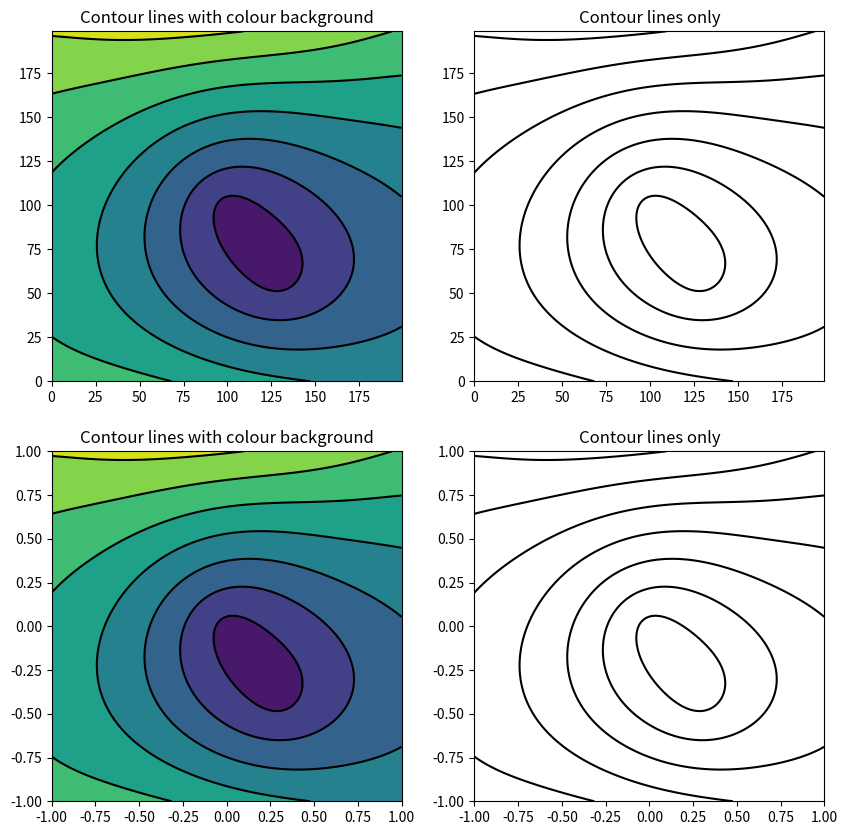

The matplotlib source for this figure:
#!/usr/bin/env python3

# =====================================
# Draw contour plots
# =====================================


import numpy as np
from matplotlib import pyplot as plt
from matplotlib.colors import LogNorm


lowlim = -1
uplim = 1
nx = 200


# get data
data = np.zeros((nx, nx), dtype=float)
dx = (uplim - lowlim) / (nx)

for i in range(nx):
    for j in range(nx):
        xx = lowlim + (i + 0.5) * dx
        yy = lowlim + (j + 0.5) * dx
        data[j, i] = np.sqrt(xx ** 2 + yy ** 2) * np.exp(-(xx ** 2)) + np.sqrt(
            (xx - 0.3) ** 2 + (yy + 0.4) ** 2
        )


# set up figure
fig = plt.figure(figsize=(10, 10))
ax1 = fig.add_subplot(221, aspect="equal")
ax2 = fig.add_subplot(222, aspect="equal")
ax3 = fig.add_subplot(223, aspect="equal")
ax4 = fig.add_subplot(224, aspect="equal")


# ================================
# Plot data by bins: no extent
# ================================
x, y = np.meshgrid(np.arange(nx), np.arange(nx))

# 1) with colour background
ax1.set_title("Contour lines with colour background")
conts = ax1.contourf(x, y, data)
ax1.contour(conts, colors="k")

# 2) without colour background
ax2.set_title("Contour lines only")
ax2.contour(x, y, data, colors="k")


# ================================
# Plot data by x-values
# ================================
x, y = np.meshgrid(np.linspace(lowlim, uplim, nx), np.linspace(lowlim, uplim, nx))

# 1) with colour background
ax3.set_title("Contour lines with colour background")
conts = ax3.contourf(x, y, data)
ax3.contour(conts, colors="k")

# 2) without colour background
ax4.set_title("Contour lines only")
ax4.contour(x, y, data, colors="k")


plt.show()
